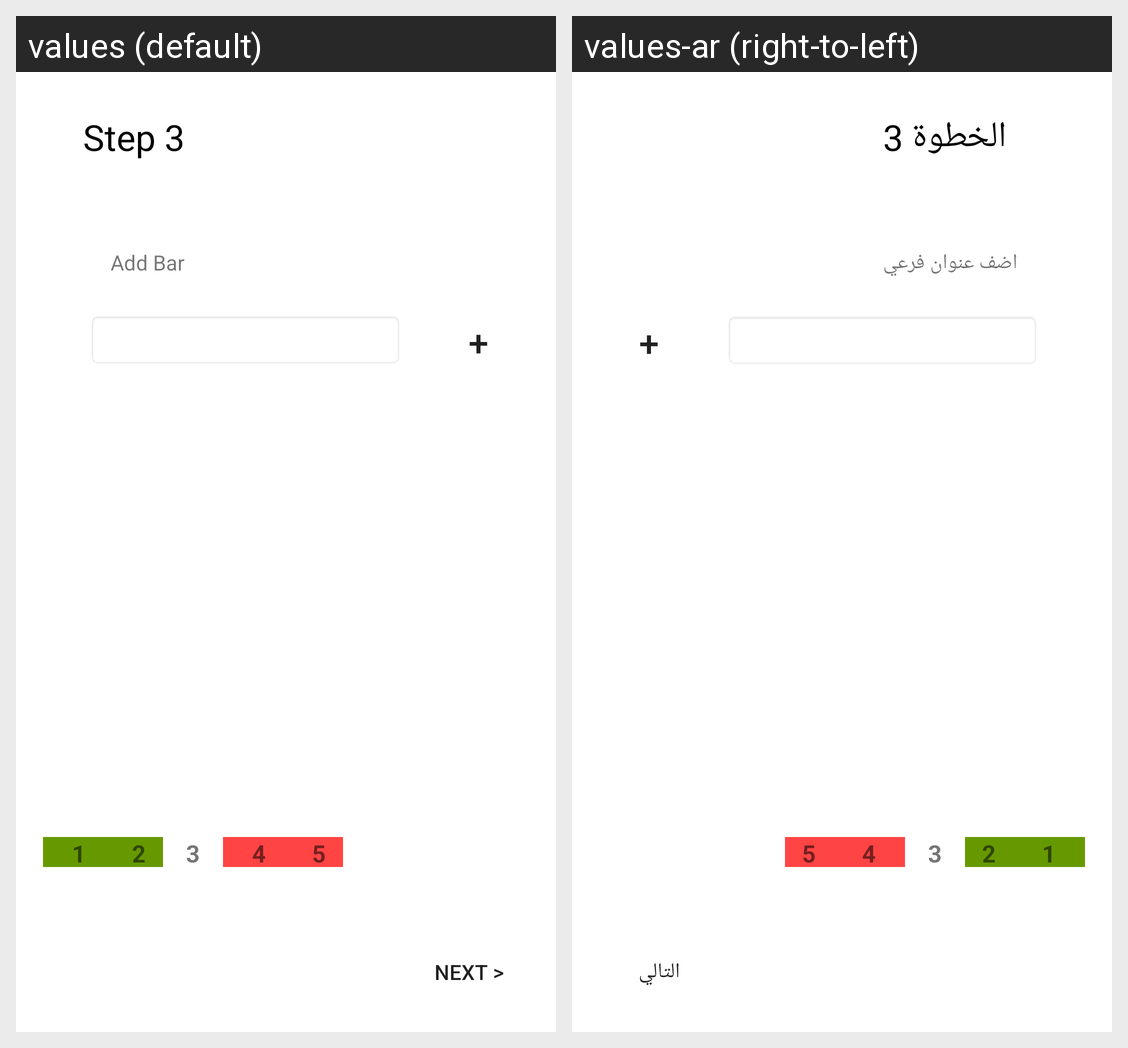

Strings drawn on this Android screen and how each of the app's shown locales translates them:
Android screen res/layout/activity_create_app_step3.xml rendered under 2 locales, left to right: values (default), values-ar (right-to-left). Device: Nexus 5 (rendered at 1080×1920; each locale shown at half size, 540×960, under a caption strip naming it); theme AppTheme.
Strings drawn on this screen, with the default value and each locale's value (text and hints the layout hard-codes, and strings that could not be matched under every locale, appear in the picture but are not listed):

next
  values: next >
  values-ar: التالي

Step3
  values: Step 3
  values-ar: الخطوة 3

AddBar
  values: Add Bar
  values-ar: اضف عنوان فرعي
